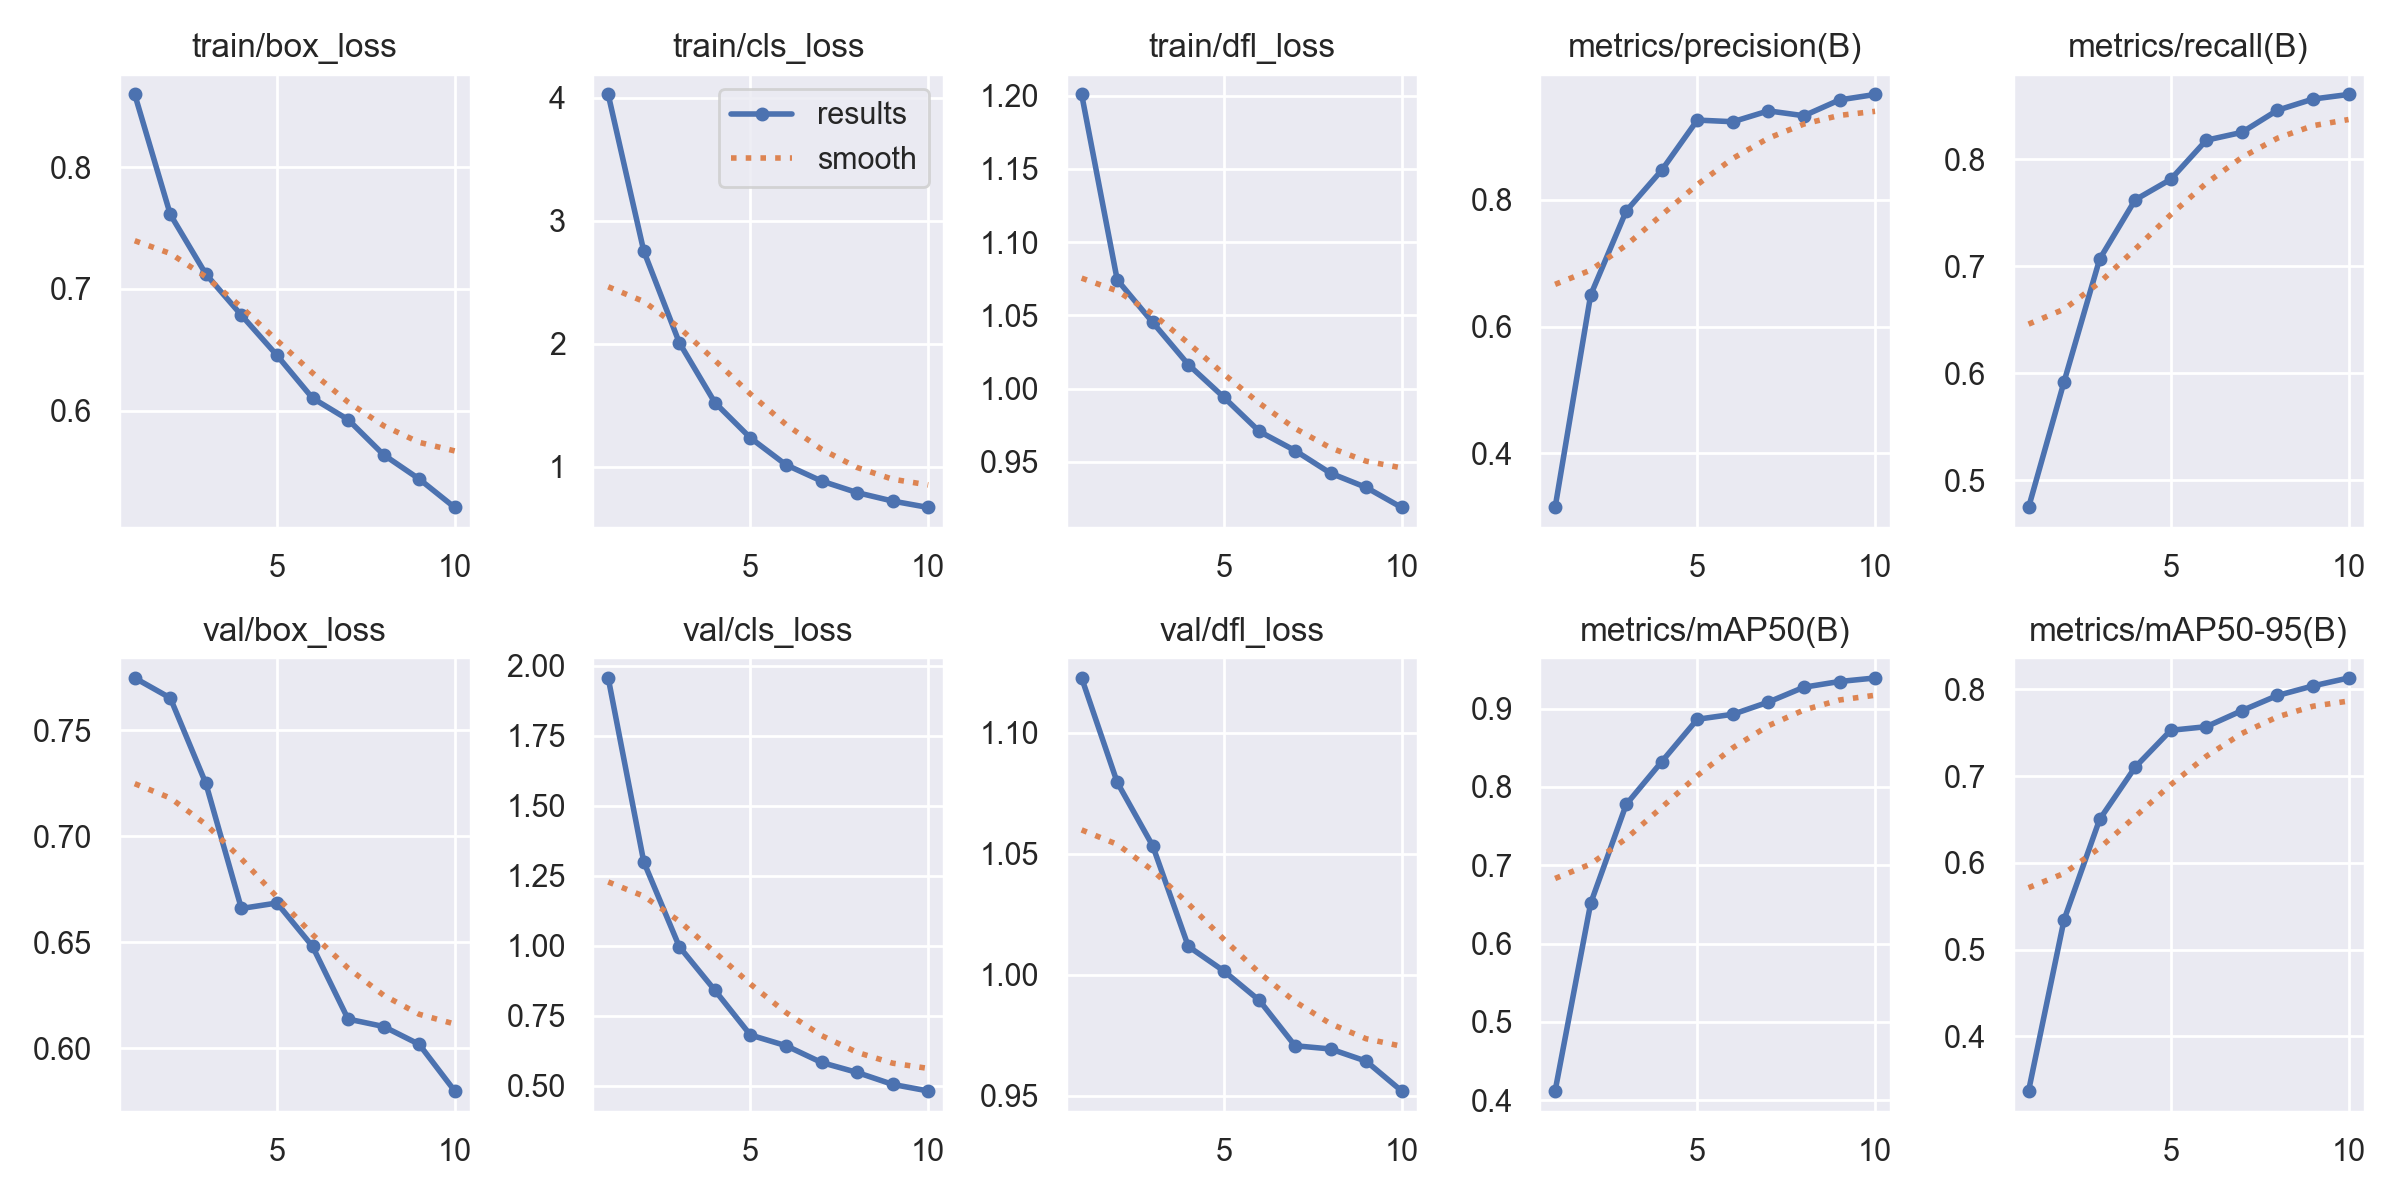

The file beside this chart, header and first rows:
epoch, time, train/box_loss, train/cls_loss, train/dfl_loss, metrics/precision(B), metrics/recall(B), metrics/mAP50(B), metrics/mAP50-95(B), val/box_loss, val/cls_loss, val/dfl_loss, lr/pg0, lr/pg1, lr/pg2
1, 65.06, 0.8599, 4.025, 1.201, 0.3145, 0.4746, 0.4119, 0.3372, 0.7747, 1.957, 1.123, 0.0001745, 0.0001745, 0.0001745
2, 114.4, 0.7612, 2.753, 1.074, 0.65, 0.5923, 0.6514, 0.5346, 0.7652, 1.3, 1.08, 0.0003152, 0.0003152, 0.0003152
3, 163, 0.7122, 2.008, 1.045, 0.7826, 0.7068, 0.7776, 0.6501, 0.7249, 0.9966, 1.053, 0.0004212, 0.0004212, 0.0004212
4, 210.6, 0.6784, 1.522, 1.016, 0.8471, 0.7622, 0.8323, 0.7103, 0.6659, 0.8409, 1.012, 0.0003698, 0.0003698, 0.0003698
5, 257.8, 0.6454, 1.235, 0.9941, 0.9262, 0.7814, 0.8863, 0.7527, 0.6685, 0.681, 1.002, 0.0003177, 0.0003177, 0.0003177
6, 305.4, 0.6103, 1.016, 0.9708, 0.9236, 0.8179, 0.8927, 0.7569, 0.6481, 0.6429, 0.9894, 0.0002656, 0.0002656, 0.0002656
7, 353.1, 0.5926, 0.8845, 0.9578, 0.9407, 0.8253, 0.9083, 0.7754, 0.6138, 0.5828, 0.9708, 0.0002136, 0.0002136, 0.0002136
8, 400.8, 0.5637, 0.7905, 0.9423, 0.933, 0.846, 0.9273, 0.7928, 0.6102, 0.5474, 0.9694, 0.0001615, 0.0001615, 0.0001615
9, 448.2, 0.5438, 0.7217, 0.9326, 0.958, 0.8564, 0.9345, 0.8039, 0.6018, 0.5047, 0.9644, 0.0001094, 0.0001094, 0.0001094
10, 496, 0.5204, 0.6697, 0.9189, 0.9666, 0.8607, 0.939, 0.813, 0.5798, 0.4812, 0.9521, 5.7334e-05, 5.7334e-05, 5.7334e-05
